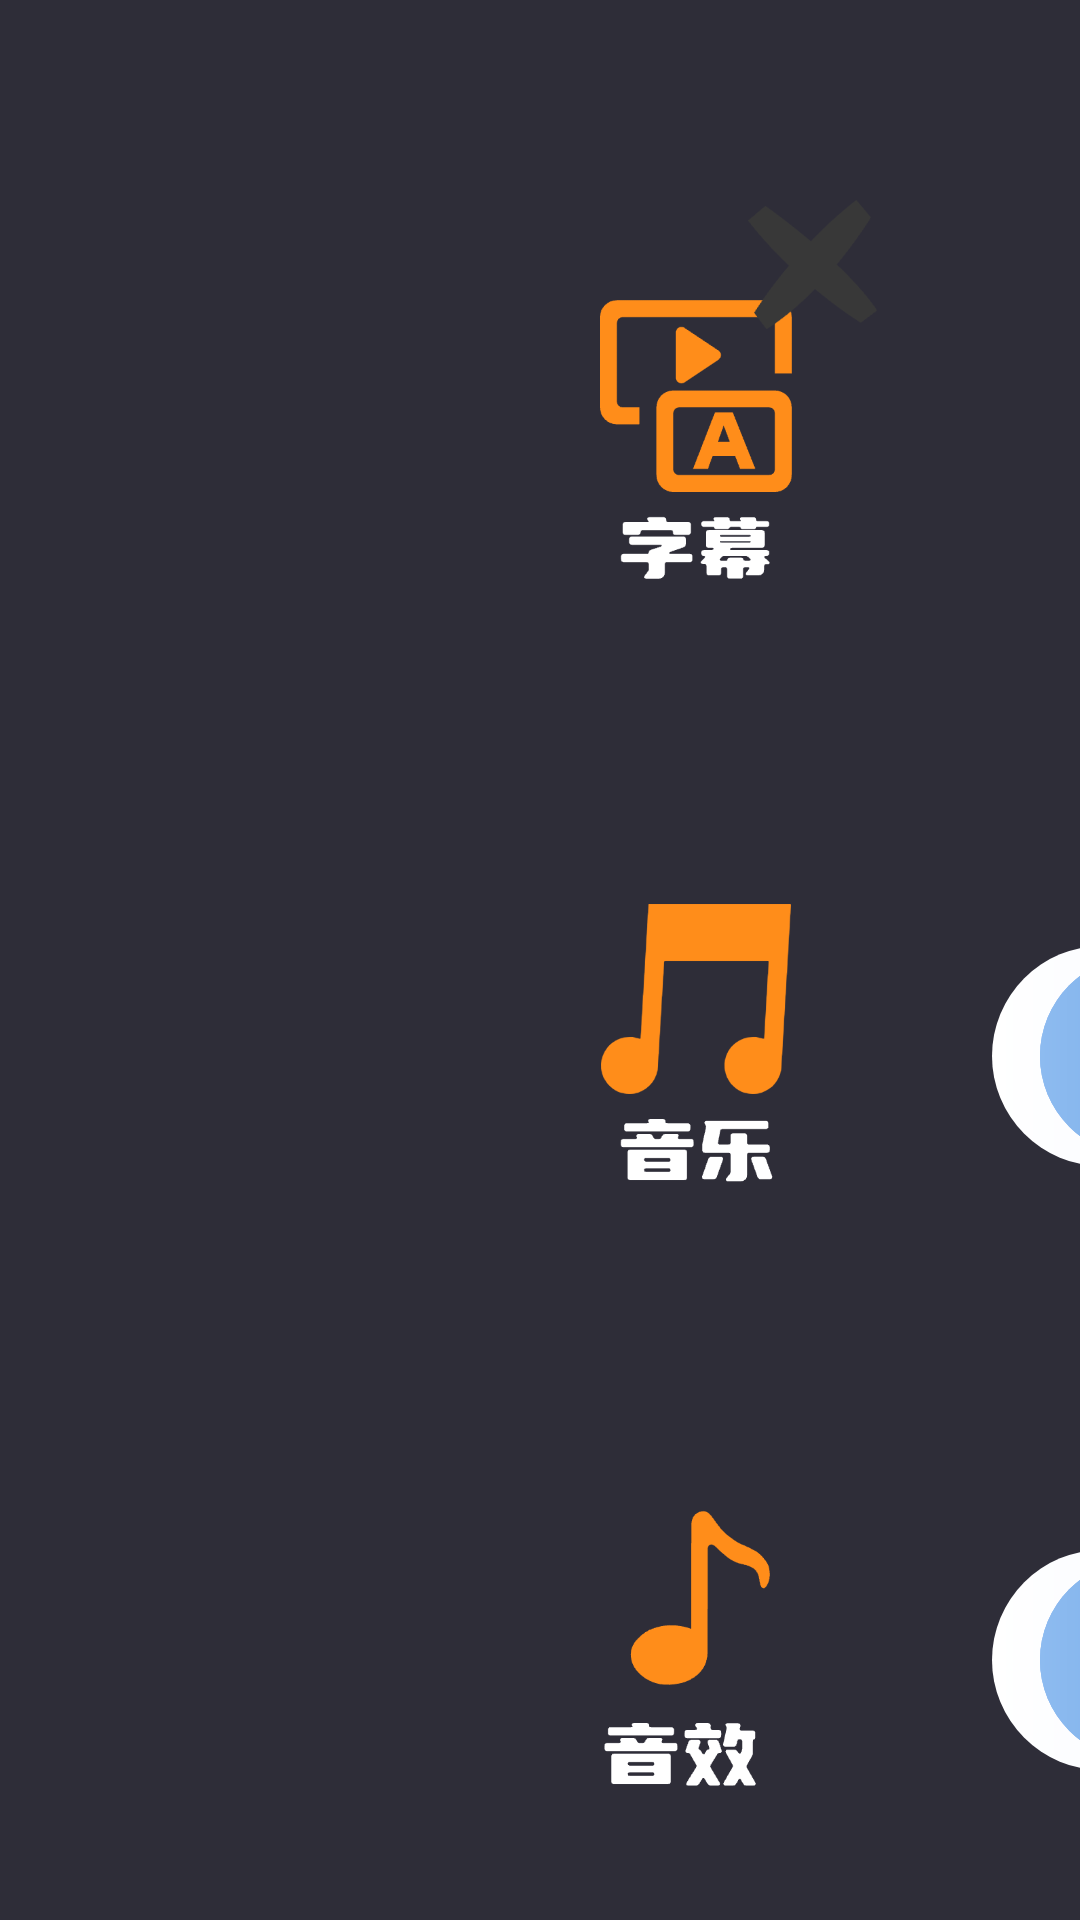

Android layout source for this screen:
<!-- AndroidManifest.xml: application theme Theme.FunTalk -->
<!-- res/layout/activity_index_setting.xml -->
<?xml version="1.0" encoding="utf-8"?>
<RelativeLayout xmlns:android="http://schemas.android.com/apk/res/android"
    android:layout_width="match_parent"
    android:layout_height="match_parent"
    android:background="@drawable/shape_setting_cover">

    <RelativeLayout
        android:layout_width="match_parent"
        android:layout_height="match_parent"
        android:background="@drawable/setting_cover">

        <LinearLayout
            android:layout_width="match_parent"
            android:layout_height="wrap_content"
            android:orientation="vertical"
            android:paddingLeft="@dimen/h_300dp">

            <LinearLayout
                android:layout_width="match_parent"
                android:layout_height="wrap_content"
                android:orientation="horizontal"
                android:layout_marginTop="@dimen/h_150dp">

                <ImageView
                    android:layout_width="@dimen/h_96dp"
                    android:layout_height="@dimen/h_152dp"
                    android:src="@mipmap/chinese_english"
                    android:layout_marginRight="@dimen/h_250dp">
                </ImageView>

                <ImageButton
                    android:id="@+id/chineseBtn"
                    android:layout_width="@dimen/h_105dp"
                    android:layout_height="@dimen/h_100dp"
                    android:background="@mipmap/chinese_select"
                    android:layout_marginRight="@dimen/h_100dp">
                </ImageButton>

                <ImageButton
                    android:id="@+id/englishBtn"
                    android:layout_width="@dimen/h_90dp"
                    android:layout_height="@dimen/h_81dp"
                    android:background="@mipmap/english"
                    android:layout_marginLeft="@dimen/h_100dp">
                </ImageButton>
            </LinearLayout>

            <LinearLayout
                android:layout_width="match_parent"
                android:layout_height="wrap_content"
                android:orientation="horizontal"
                android:layout_marginTop="@dimen/h_150dp"
                android:gravity="center_vertical">

                <ImageView
                    android:layout_width="@dimen/h_96dp"
                    android:layout_height="@dimen/h_152dp"
                    android:src="@mipmap/music"
                    android:layout_marginRight="@dimen/h_100dp">
                </ImageView>

                <LinearLayout
                    android:layout_width="@dimen/h_720dp"
                    android:layout_height="@dimen/h_110dp"
                    android:background="@drawable/shape_setting_seekbar"
                    android:gravity="center_vertical">

                    <LinearLayout
                        android:layout_width="wrap_content"
                        android:layout_height="wrap_content">

                        <SeekBar
                            android:id="@+id/music_seek_bar"
                            android:layout_width="@dimen/h_600dp"
                            android:layout_height="@dimen/h_100dp"
                            android:layout_gravity="center_vertical"
                            android:maxHeight="@dimen/h_100dp"
                            android:minHeight="@dimen/h_10dp"
                            android:progress="65"
                            android:progressDrawable="@drawable/seekbar_barlayer"
                            android:thumb="@null"
                            android:background="@null">
                        </SeekBar>
                    </LinearLayout>

                    <TextView
                        android:id="@+id/music_text"
                        android:layout_width="wrap_content"
                        android:layout_height="wrap_content"
                        android:text="65%"
                        android:textSize="@dimen/h_43sp">
                    </TextView>
                </LinearLayout>
            </LinearLayout>

            <LinearLayout
                android:layout_width="match_parent"
                android:layout_height="wrap_content"
                android:orientation="horizontal"
                android:layout_marginTop="@dimen/h_150dp"
                android:gravity="center_vertical">

                <ImageView
                    android:layout_width="@dimen/h_96dp"
                    android:layout_height="@dimen/h_152dp"
                    android:src="@mipmap/music2"
                    android:layout_marginRight="@dimen/h_100dp">
                </ImageView>

                <LinearLayout
                    android:layout_width="@dimen/h_720dp"
                    android:layout_height="@dimen/h_110dp"
                    android:background="@drawable/shape_setting_seekbar"
                    android:gravity="center_vertical">

                    <LinearLayout
                        android:layout_width="wrap_content"
                        android:layout_height="wrap_content">

                        <SeekBar
                            android:id="@+id/sound_effect_seek_bar"
                            android:layout_width="@dimen/h_600dp"
                            android:layout_height="@dimen/h_100dp"
                            android:maxHeight="@dimen/h_100dp"
                            android:minHeight="@dimen/h_10dp"
                            android:progress="65"
                            android:progressDrawable="@drawable/seekbar_barlayer"
                            android:layout_gravity="center_vertical"
                            android:thumb="@null"
                            android:background="@null">
                        </SeekBar>
                    </LinearLayout>

                    <TextView
                        android:id="@+id/sound_effect_text"
                        android:layout_width="wrap_content"
                        android:layout_height="wrap_content"
                        android:text="65%"
                        android:textSize="@dimen/h_43sp">
                    </TextView>
                </LinearLayout>
            </LinearLayout>
        </LinearLayout>

        <ImageButton
            android:id="@+id/close_button"
            android:layout_width="wrap_content"
            android:layout_height="wrap_content"
            android:background="@mipmap/setting_close"
            android:layout_alignParentRight="true"
            android:layout_marginTop="@dimen/h_100dp"
            android:layout_marginRight="@dimen/h_100dp">
        </ImageButton>

    </RelativeLayout>
</RelativeLayout>
<!-- resources referenced by this layout -->
<resources>
  <dimen name="h_100dp">66.67dp</dimen>
  <dimen name="h_105dp">70dp</dimen>
  <dimen name="h_10dp">6.67dp</dimen>
  <dimen name="h_110dp">73.33dp</dimen>
  <dimen name="h_150dp">100dp</dimen>
  <dimen name="h_152dp">101.33dp</dimen>
  <dimen name="h_250dp">166.67dp</dimen>
  <dimen name="h_300dp">200dp</dimen>
  <dimen name="h_43sp">28.67sp</dimen>
  <dimen name="h_600dp">400dp</dimen>
  <dimen name="h_720dp">480dp</dimen>
  <dimen name="h_81dp">54dp</dimen>
  <dimen name="h_90dp">60dp</dimen>
  <dimen name="h_96dp">64dp</dimen>
  <!-- drawable seekbar_barlayer (drawable) -->
  <?xml version="1.0" encoding="utf-8"?>
  <layer-list xmlns:android="http://schemas.android.com/apk/res/android">
      <item android:id="@android:id/background">
          <shape>
              <corners android:radius="50dp"/>
              <gradient
                  android:angle="180"
                  android:endColor="#aeccff"
                  android:startColor="#8b9ad1"
                  />
          </shape>
      </item>
      <item
          android:gravity="center_vertical">
          <shape android:shape="rectangle">
              <solid android:color="#8dbbf0" />
              <corners android:radius="55dp"/>
          </shape>
      </item>
      <item android:id="@android:id/progress"
          android:gravity="center_vertical">
          <clip>
              <shape>
                  <corners android:radius="60dp"/>
                  <gradient
                      android:angle="180"
                      android:endColor="#8dbbf0"
                      android:startColor="#0054B2"
                      />
              </shape>
          </clip>
      </item>
  </layer-list>
  <!-- drawable shape_setting_cover (drawable) -->
  <?xml version="1.0" encoding="utf-8"?>
  <shape xmlns:android="http://schemas.android.com/apk/res/android"
      android:shape="rectangle">
      <solid android:color="#2e2d38"/>
  </shape>
  <!-- drawable shape_setting_seekbar (drawable) -->
  <?xml version="1.0" encoding="utf-8"?>
  <shape xmlns:android="http://schemas.android.com/apk/res/android"
      android:shape="rectangle">
      <corners android:radius="60dp" />
      <gradient
          android:angle="0"
          android:endColor="#CADCFF"
          android:startColor="#FFFFFF"/>
  </shape>
  <!-- mipmap chinese_english: png bitmap (mipmap-xxxhdpi, 5596 bytes) -->
  <!-- mipmap chinese_select: png bitmap (mipmap-xxxhdpi, 7342 bytes) -->
  <!-- mipmap english: png bitmap (mipmap-xxxhdpi, 5596 bytes) -->
  <!-- mipmap music: png bitmap (mipmap-xxxhdpi, 9622 bytes) -->
  <!-- mipmap music2: png bitmap (mipmap-xxxhdpi, 5170 bytes) -->
  <!-- mipmap setting_close: png bitmap (mipmap-xxxhdpi, 2742 bytes) -->
  <style name="Theme.FunTalk" parent="Theme.MaterialComponents.DayNight.NoActionBar.Bridge">
          
          <item name="colorPrimary">@color/purple_500</item>
          <item name="colorPrimaryVariant">@color/purple_700</item>
          <item name="colorOnPrimary">@color/white</item>
          
          <item name="colorSecondary">@color/teal_200</item>
          <item name="colorSecondaryVariant">@color/teal_700</item>
          <item name="colorOnSecondary">@color/black</item>
          
          <item name="android:statusBarColor">?attr/colorPrimaryVariant</item>
          
      </style>
  <!-- not gathered from this repository: default colours our renderer supplied (Android Studio template values) -->
  <color name="purple_500">#FF6200EE</color>
  <color name="purple_700">#FF3700B3</color>
  <color name="teal_200">#FF03DAC5</color>
  <color name="teal_700">#FF018786</color>
  <color name="black">#FF000000</color>
  <color name="white">#FFFFFFFF</color>
</resources>
